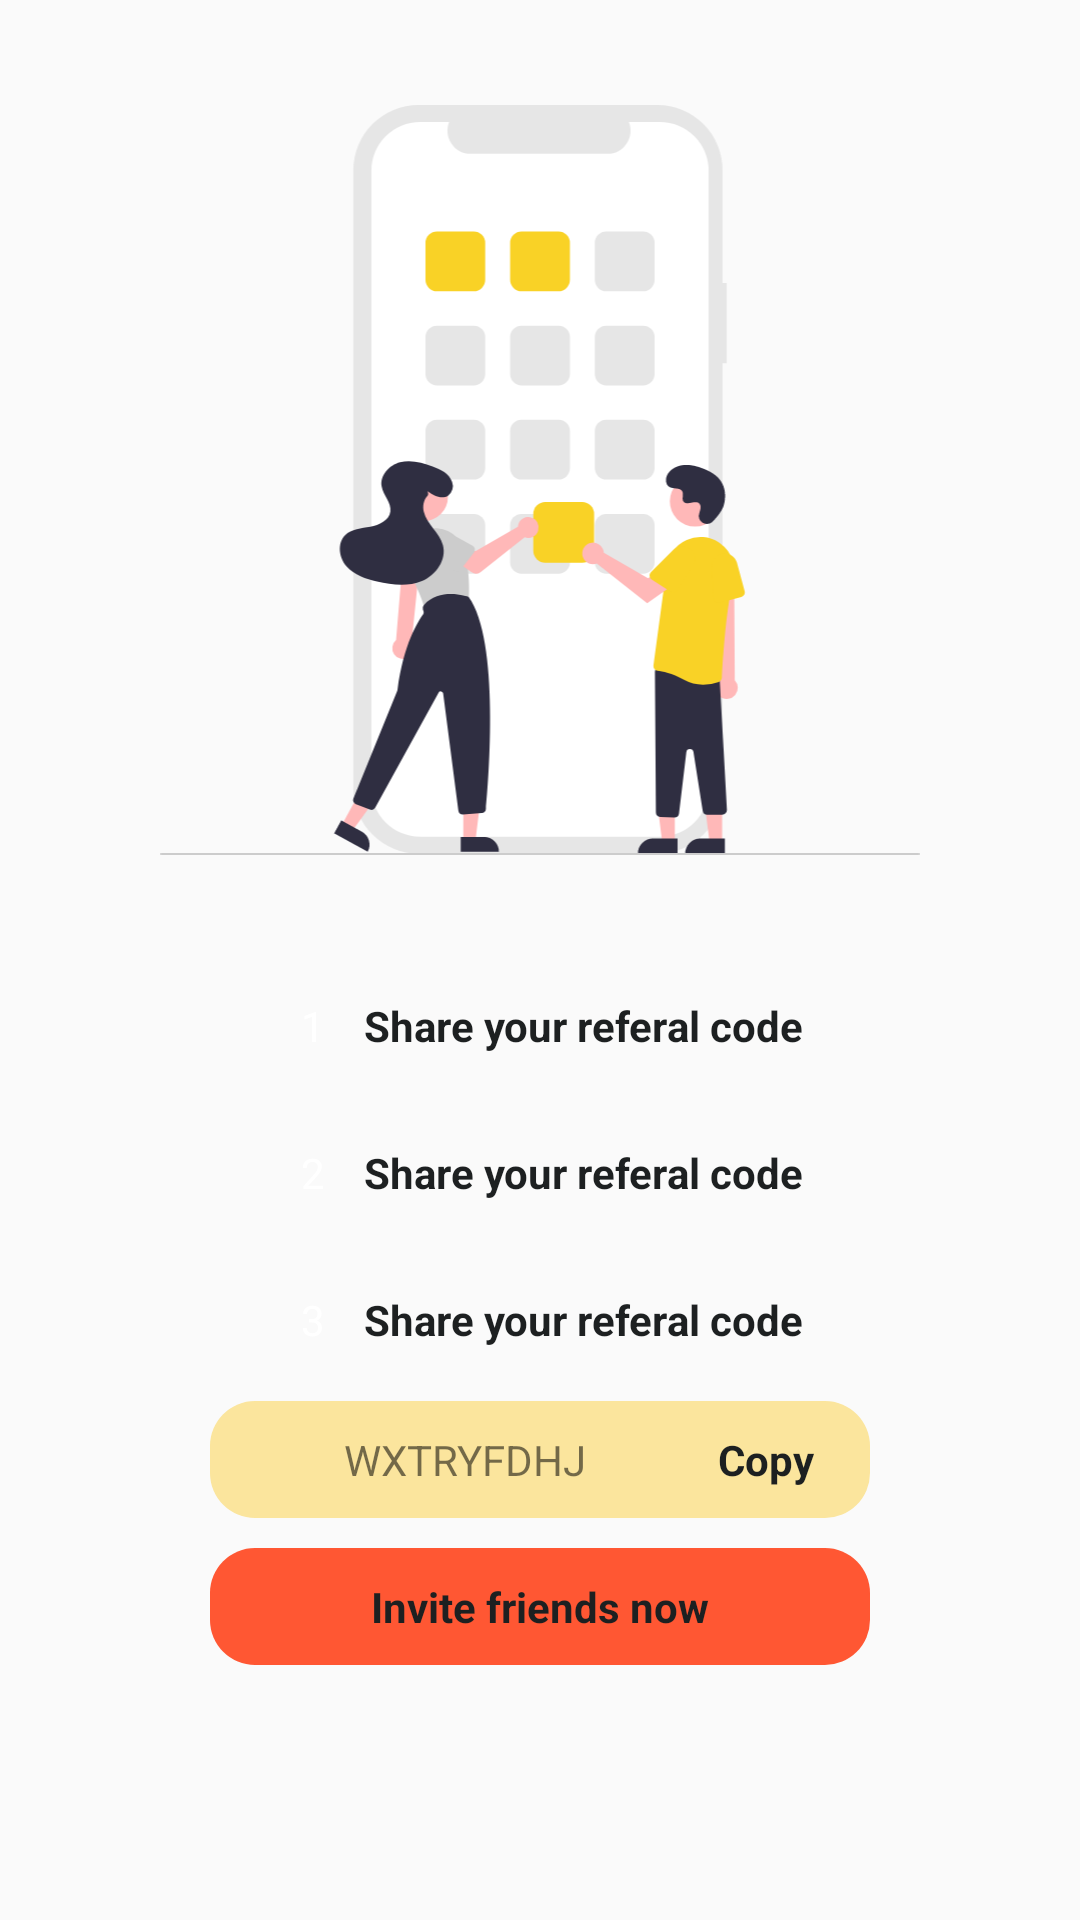

Write the Android layout XML for this screen, with the resource values it uses.
<!-- AndroidManifest.xml: application theme AppTheme -->
<!-- res/layout/activity_referl.xml -->
<?xml version="1.0" encoding="utf-8"?>

<LinearLayout xmlns:android="http://schemas.android.com/apk/res/android"
    xmlns:tools="http://schemas.android.com/tools"
    android:layout_width="match_parent"
    android:layout_height="match_parent"
    android:orientation="vertical"
    tools:context=".activity.ReferlActivity">

    <LinearLayout
        android:layout_width="match_parent"
        android:layout_height="match_parent"
        android:layout_weight="1"
        android:gravity="center">

        <ImageView
            android:layout_width="wrap_content"
            android:layout_height="250dp"
            android:layout_gravity="center"
            android:gravity="center"
            android:src="@drawable/ic_refer1" />

    </LinearLayout>

    <LinearLayout
        android:layout_width="match_parent"
        android:layout_height="match_parent"
        android:layout_weight="1"
        android:gravity="center|top"
        android:orientation="vertical">

        <LinearLayout
            android:layout_width="wrap_content"
            android:layout_height="wrap_content"
            android:padding="10dp">

            <TextView
                android:layout_width="24dp"
                android:layout_height="24dp"
                android:background="@drawable/circale_green"
                android:gravity="center"
                android:text="1"
                android:textColor="@color/colorWhite" />

            <TextView
                android:id="@+id/txt_t1"
                android:layout_width="wrap_content"
                android:layout_height="wrap_content"
                android:layout_marginLeft="5dp"
                android:text="Share your referal code"
                android:textColor="@color/colorBalck"
                android:textStyle="bold" />
        </LinearLayout>

        <View
            android:layout_width="match_parent"
            android:layout_height="5dp" />

        <LinearLayout
            android:layout_width="wrap_content"
            android:layout_height="wrap_content"
            android:padding="10dp">

            <TextView
                android:layout_width="24dp"
                android:layout_height="24dp"
                android:background="@drawable/circale_green"
                android:gravity="center"
                android:text="2"
                android:textColor="@color/colorWhite" />

            <TextView
                android:id="@+id/txt_t2"
                android:layout_width="match_parent"
                android:layout_height="wrap_content"
                android:layout_marginLeft="5dp"
                android:text="Share your referal code"
                android:textColor="@color/colorBalck"
                android:textStyle="bold" />
        </LinearLayout>

        <View
            android:layout_width="match_parent"
            android:layout_height="5dp" />

        <LinearLayout
            android:layout_width="wrap_content"
            android:layout_height="wrap_content"
            android:padding="10dp">

            <TextView
                android:layout_width="24dp"
                android:layout_height="24dp"
                android:background="@drawable/circale_green"
                android:gravity="center"
                android:text="3"
                android:textColor="@color/colorWhite" />

            <TextView
                android:id="@+id/txt_t3"
                android:layout_width="match_parent"
                android:layout_height="wrap_content"
                android:layout_marginLeft="5dp"
                android:text="Share your referal code"
                android:textColor="@color/colorBalck"
                android:textStyle="bold" />
        </LinearLayout>

        <View
            android:layout_width="match_parent"
            android:layout_height="5dp" />

        <LinearLayout
            android:layout_width="220dp"
            android:layout_height="wrap_content"
            android:background="@drawable/rounded_code"
            android:orientation="horizontal"
            android:padding="10dp">

            <TextView
                android:id="@+id/txt_code"
                android:layout_width="match_parent"
                android:layout_height="wrap_content"
                android:layout_weight="1"
                android:gravity="center"
                android:text="WXTRYFDHJ" />


            <TextView
                android:id="@+id/txt_copy"
                android:layout_width="50dp"
                android:layout_height="wrap_content"
                android:gravity="center"
                android:text="@string/copy"
                android:textColor="@color/colorBalck"
                android:textStyle="bold" />
        </LinearLayout>

        <View
            android:layout_width="match_parent"
            android:layout_height="10dp" />

        <LinearLayout
            android:layout_width="220dp"
            android:layout_height="wrap_content"
            android:background="@drawable/rounded_green2"
            android:orientation="horizontal"
            android:padding="10dp">


            <TextView
                android:id="@+id/txt_share"
                android:layout_width="match_parent"
                android:layout_height="wrap_content"
                android:drawableLeft="@drawable/ic_share"
                android:gravity="center"
                android:text="@string/invite_friends_now"
                android:textColor="@color/colorBalck"
                android:textStyle="bold" />
        </LinearLayout>
    </LinearLayout>
</LinearLayout>
<!-- resources referenced by this layout -->
<resources>
  <color name="colorBalck">#1d2021</color>
  <color name="colorWhite">#FFFFFF</color>
  <!-- drawable ic_refer1: vector/xml drawable (drawable, 11274 chars, omitted) -->
  <!-- drawable rounded_code (drawable) -->
  <?xml version="1.0" encoding="utf-8"?>
  
  <selector xmlns:android="http://schemas.android.com/apk/res/android">
      <item android:state_pressed="true">
          <shape xmlns:android="http://schemas.android.com/apk/res/android" android:shape="rectangle">
  
              <solid android:color="#D8AF2D" />
  
              <corners android:bottomLeftRadius="15dp" android:bottomRightRadius="15dp" android:topLeftRadius="15dp" android:topRightRadius="15dp" />
  
  
          </shape>
      </item>
      <item android:state_pressed="false">
  
          <shape xmlns:android="http://schemas.android.com/apk/res/android" android:shape="rectangle">
  
              <solid android:color="#FBE59D" />
  
              <corners android:bottomLeftRadius="15dp" android:bottomRightRadius="15dp" android:topLeftRadius="15dp" android:topRightRadius="15dp" />
  
  
          </shape>
      </item>
  </selector>
  <!-- drawable rounded_green2 (drawable) -->
  <?xml version="1.0" encoding="utf-8"?>
  
  <selector xmlns:android="http://schemas.android.com/apk/res/android">
      <item android:state_pressed="true">
          <shape xmlns:android="http://schemas.android.com/apk/res/android" android:shape="rectangle">
  
              <solid android:color="#D8AF2D" />
  
              <corners android:bottomLeftRadius="15dp" android:bottomRightRadius="15dp" android:topLeftRadius="15dp" android:topRightRadius="15dp" />
  
  
          </shape>
      </item>
      <item android:state_pressed="false">
  
          <shape xmlns:android="http://schemas.android.com/apk/res/android" android:shape="rectangle">
  
              <solid android:color="#FF5733" />
  
              <corners android:bottomLeftRadius="15dp" android:bottomRightRadius="15dp" android:topLeftRadius="15dp" android:topRightRadius="15dp" />
  
  
          </shape>
      </item>
  </selector>
  <string name="copy">Copy</string>
  <string name="invite_friends_now">Invite friends now</string>
  <style name="AppTheme" parent="Theme.AppCompat.Light.DarkActionBar">
          
          <item name="fontFamily">@font/coresans_cr_regular</item>
          <item name="colorPrimary">@color/colorPrimary</item>
          <item name="colorPrimaryDark">@color/colorPrimaryDark</item>
          <item name="colorAccent">@color/colorAccent</item>
      </style>
  <color name="colorPrimary">#ffce33</color>
  <color name="colorPrimaryDark">#ffce33</color>
  <color name="colorAccent">#ffce33</color>
</resources>
